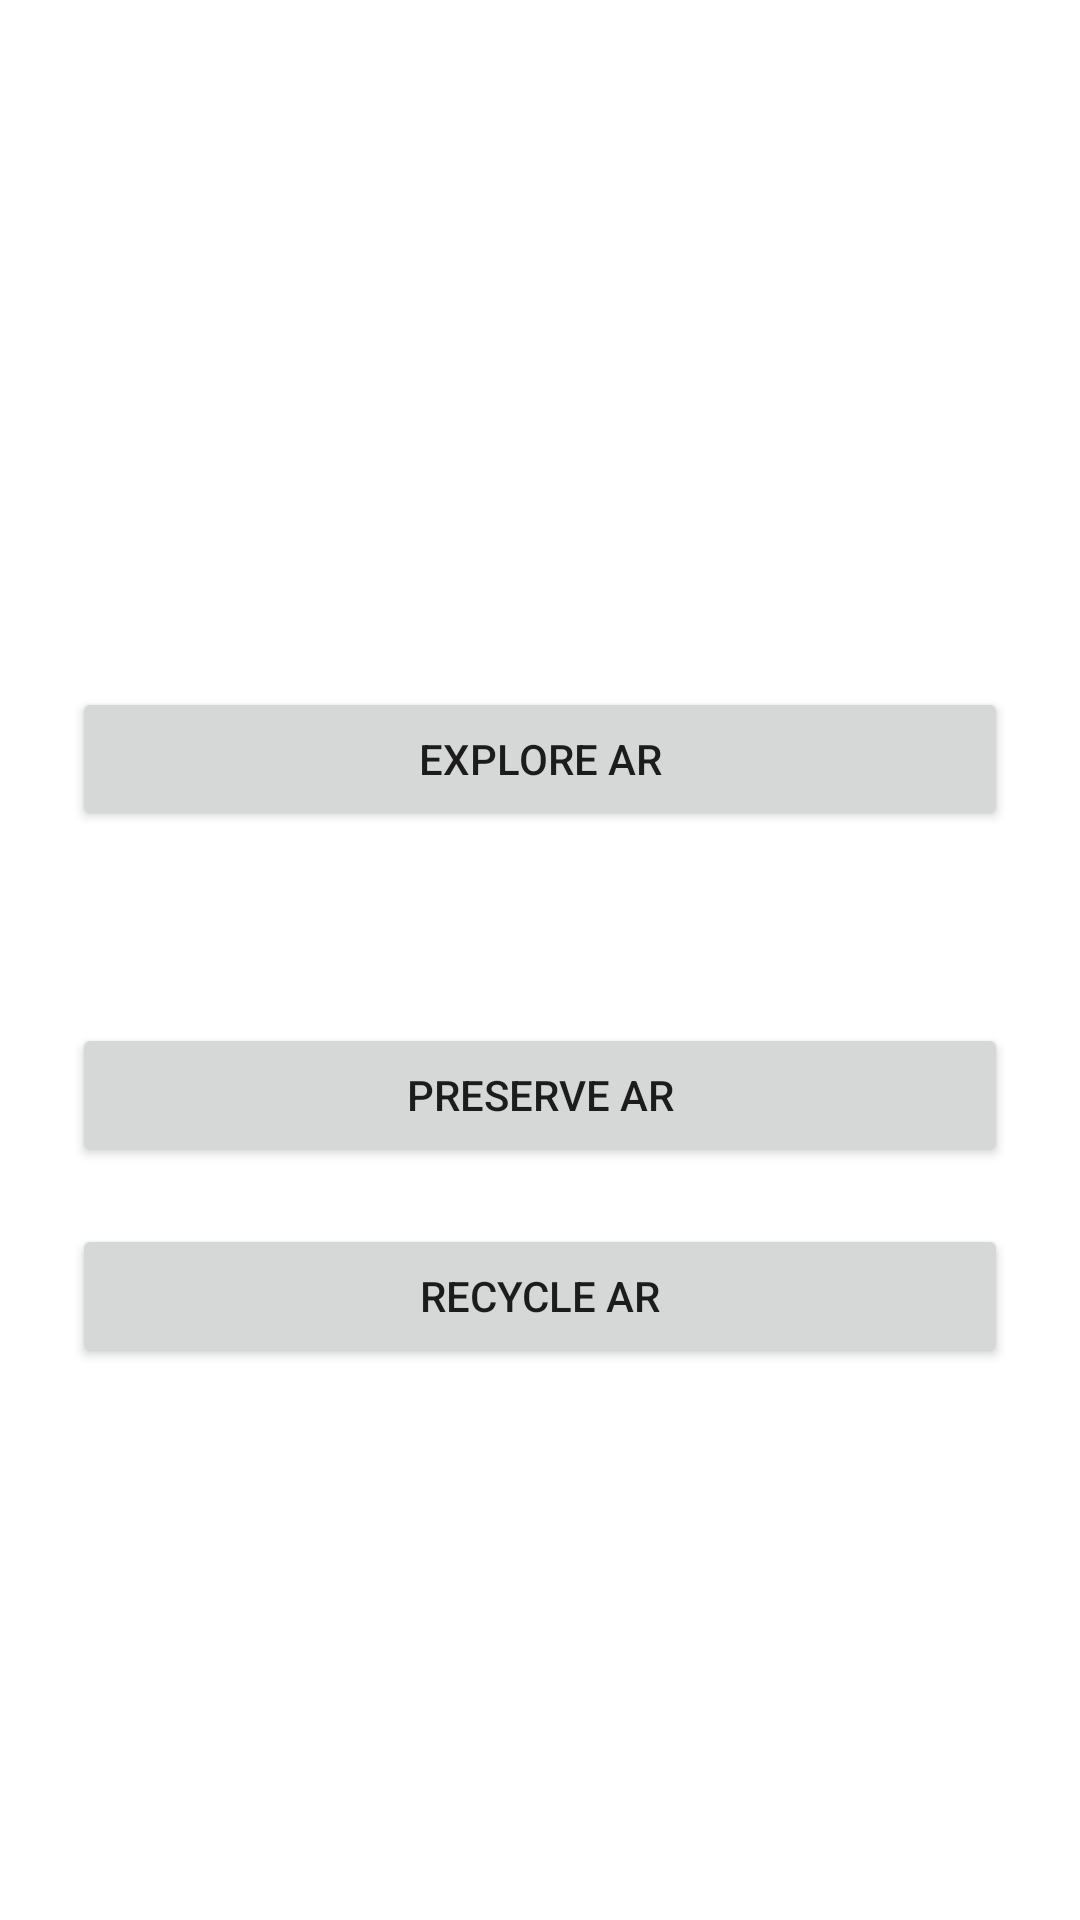

Layout XML and referenced resources for this Android screen:
<!-- AndroidManifest.xml: application theme Theme.example -->
<!-- res/layout/activity_main_screen.xml -->
<?xml version="1.0" encoding="utf-8"?>
<androidx.constraintlayout.widget.ConstraintLayout xmlns:android="http://schemas.android.com/apk/res/android"
    xmlns:app="http://schemas.android.com/apk/res-auto"
    xmlns:tools="http://schemas.android.com/tools"
    android:layout_width="match_parent"
    android:layout_height="match_parent"
    tools:context=".MainScreen">

    <Button
        android:id="@+id/btnExplore"
        android:layout_width="0dp"
        android:layout_height="wrap_content"
        android:layout_marginStart="24dp"
        android:layout_marginTop="229dp"
        android:layout_marginEnd="24dp"
        android:onClick="startExploreActivity"
        android:text="@string/explore"
        app:layout_constraintEnd_toEndOf="parent"
        app:layout_constraintStart_toStartOf="parent"
        app:layout_constraintTop_toTopOf="parent" />

    <Button
        android:id="@+id/btnPreserve"
        android:layout_width="0dp"
        android:layout_height="wrap_content"
        android:layout_marginStart="24dp"
        android:layout_marginTop="64dp"
        android:layout_marginEnd="24dp"
        android:onClick="startPreserveActivity"
        android:text="@string/preserve"
        app:layout_constraintEnd_toEndOf="parent"
        app:layout_constraintStart_toStartOf="parent"
        app:layout_constraintTop_toBottomOf="@+id/btnExplore" />

    <Button
        android:id="@+id/btnRecycle"
        android:layout_width="0dp"
        android:layout_height="wrap_content"
        android:layout_marginStart="24dp"
        android:layout_marginTop="64dp"
        android:layout_marginEnd="24dp"
        android:layout_marginBottom="229dp"
        android:onClick="startRecycleActivity"
        android:text="@string/recycle"
        app:layout_constraintBottom_toBottomOf="parent"
        app:layout_constraintEnd_toEndOf="parent"
        app:layout_constraintStart_toStartOf="parent"
        app:layout_constraintTop_toBottomOf="@+id/btnPreserve" />

</androidx.constraintlayout.widget.ConstraintLayout>
<!-- resources referenced by this layout -->
<resources>
  <string name="explore">Explore AR</string>
  <string name="preserve">Preserve AR</string>
  <string name="recycle">Recycle AR</string>
  <style name="Theme.example" parent="Theme.MaterialComponents.DayNight.DarkActionBar">
          
          <item name="colorPrimary">@color/purple_500</item>
          <item name="colorPrimaryVariant">@color/purple_700</item>
          <item name="colorOnPrimary">@color/white</item>
          
          <item name="colorSecondary">@color/teal_200</item>
          <item name="colorSecondaryVariant">@color/teal_700</item>
          <item name="colorOnSecondary">@color/black</item>
          
          <item name="android:statusBarColor" tools:targetApi="l">?attr/colorPrimaryVariant</item>
          
      </style>
  <!-- not gathered from this repository: default colours our renderer supplied (Android Studio template values) -->
  <color name="purple_500">#FF6200EE</color>
  <color name="purple_700">#FF3700B3</color>
  <color name="teal_200">#FF03DAC5</color>
  <color name="teal_700">#FF018786</color>
  <color name="black">#FF000000</color>
  <color name="white">#FFFFFFFF</color>
</resources>
